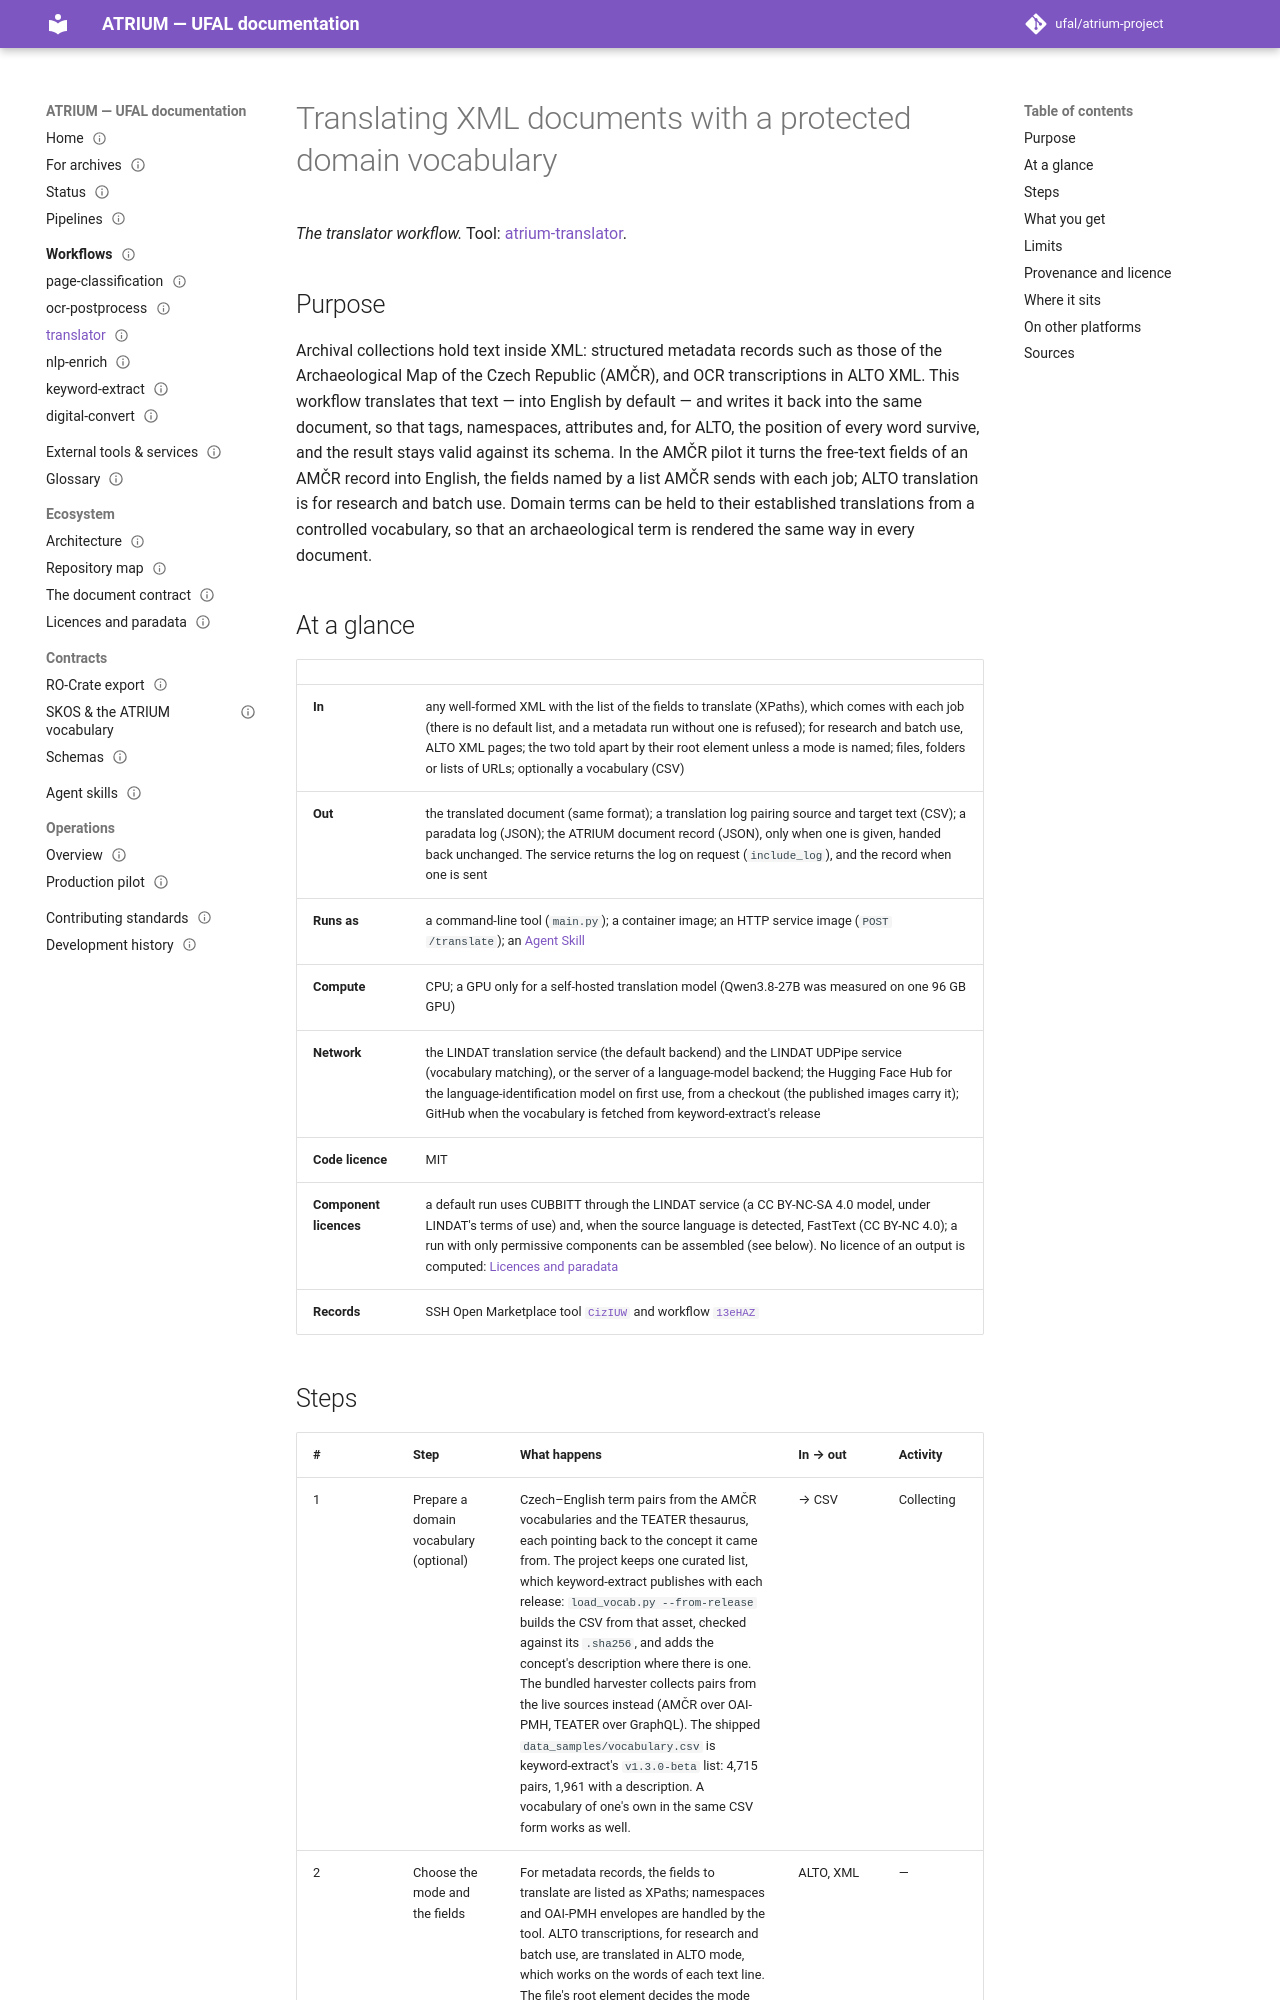

repository: ufal/atrium-project · page: workflows/translator/index.html · generator: mkdocs

---
title: translator workflow
nav_order: 17
status: published
round: 8
issue: 57
repo: atrium-translator
role: workflow
authored: true
---

# Translating XML documents with a protected domain vocabulary

*The translator workflow.* Tool: [atrium-translator](https://github.com/ufal/atrium-translator).

## Purpose

Archival collections hold text inside XML: structured metadata records such as those of the
Archaeological Map of the Czech Republic (AMČR), and OCR transcriptions in ALTO XML. This
workflow translates that text — into English by default — and writes it back into the same
document, so that tags, namespaces, attributes and, for ALTO, the position of every word
survive, and the result stays valid against its schema. In the AMČR pilot it turns the
free-text fields of an AMČR record into English, the fields named by a list AMČR sends with
each job; ALTO translation is for research and batch use. Domain terms can be held to their
established translations from a controlled vocabulary, so that an archaeological term is
rendered the same way in every document.

## At a glance

|                        |                                                                                                                                                                                                                                                                                                                                                     |
|------------------------|-----------------------------------------------------------------------------------------------------------------------------------------------------------------------------------------------------------------------------------------------------------------------------------------------------------------------------------------------------|
| **In**                 | any well-formed XML with the list of the fields to translate (XPaths), which comes with each job (there is no default list, and a metadata run without one is refused); for research and batch use, ALTO XML pages; the two told apart by their root element unless a mode is named; files, folders or lists of URLs; optionally a vocabulary (CSV) |
| **Out**                | the translated document (same format); a translation log pairing source and target text (CSV); a paradata log (JSON); the ATRIUM document record (JSON), only when one is given, handed back unchanged. The service returns the log on request (`include_log`), and the record when one is sent                                                     |
| **Runs as**            | a command-line tool (`main.py`); a container image; an HTTP service image (`POST /translate`); an [Agent Skill](../agent-skills.md)                                                                                                                                                                                                                 |
| **Compute**            | CPU; a GPU only for a self-hosted translation model (Qwen3.8-27B was measured on one 96 GB GPU)                                                                                                                                                                                                                                                     |
| **Network**            | the LINDAT translation service (the default backend) and the LINDAT UDPipe service (vocabulary matching), or the server of a language-model backend; the Hugging Face Hub for the language-identification model on first use, from a checkout (the published images carry it); GitHub when the vocabulary is fetched from keyword-extract's release |
| **Code licence**       | MIT                                                                                                                                                                                                                                                                                                                                                 |
| **Component licences** | a default run uses CUBBITT through the LINDAT service (a CC BY-NC-SA 4.0 model, under LINDAT's terms of use) and, when the source language is detected, FastText (CC BY-NC 4.0); a run with only permissive components can be assembled (see below). No licence of an output is computed: [Licences and paradata](../ecosystem/licences.md)         |
| **Records**            | SSH Open Marketplace tool [`CizIUW`](https://marketplace.sshopencloud.eu/tool-or-service/CizIUW) and workflow [`13eHAZ`](https://marketplace.sshopencloud.eu/workflow/13eHAZ)                                                                                                                                                                       |
